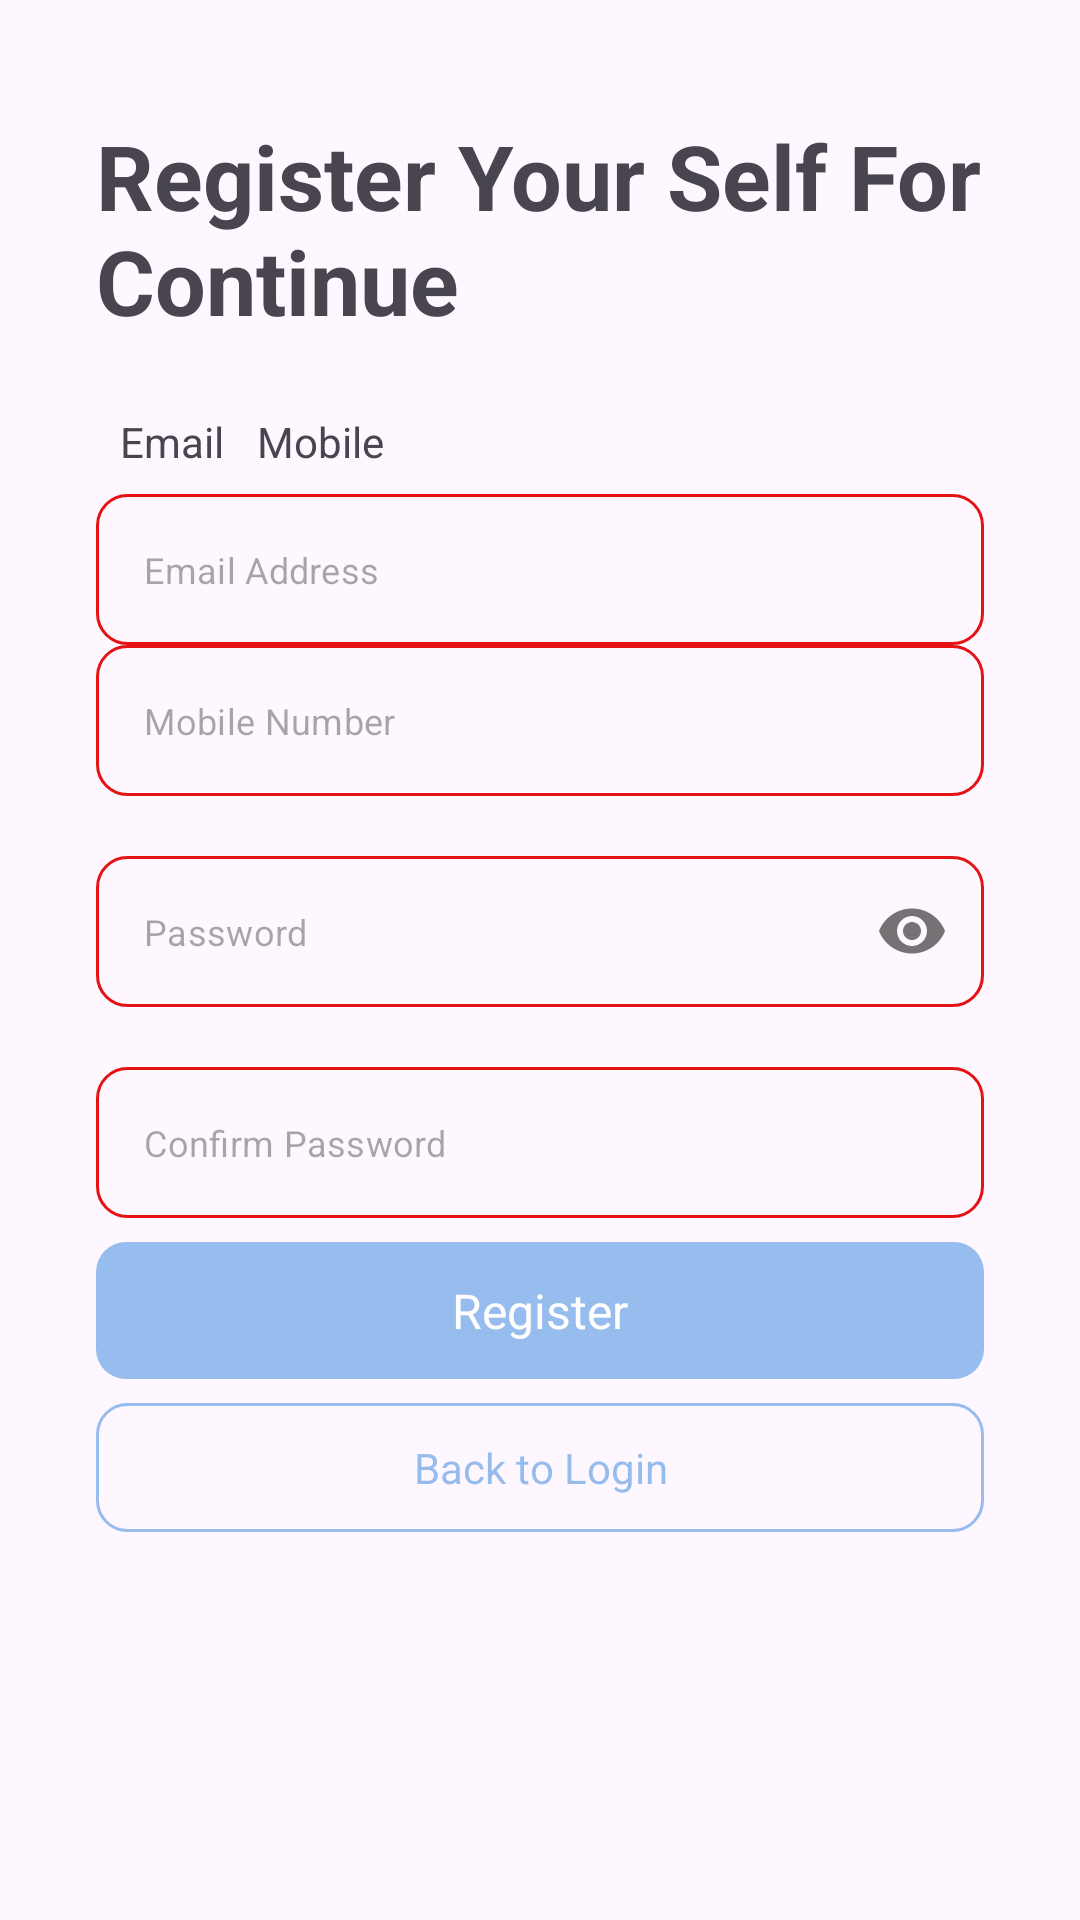

Produce the Android XML layout that renders to this screen, including the resource entries it uses.
<!-- AndroidManifest.xml: application theme Theme.SampleApplication -->
<!-- res/layout/fragment_register.xml -->
<?xml version="1.0" encoding="utf-8"?>
<ScrollView xmlns:android="http://schemas.android.com/apk/res/android"
    xmlns:tools="http://schemas.android.com/tools"
    android:layout_width="match_parent"
    android:layout_height="match_parent"
    android:fillViewport="true"
    xmlns:app="http://schemas.android.com/apk/res-auto"
    tools:context=".authentication.RegisterFragment">

    <androidx.constraintlayout.widget.ConstraintLayout
        android:layout_width="match_parent"
        android:layout_height="wrap_content">

        <androidx.appcompat.widget.AppCompatImageView
            android:id="@+id/imageViewBack"
            android:layout_width="wrap_content"
            android:layout_height="wrap_content"
            android:padding="16dp"
            android:src="@drawable/ic_back"
            android:layout_marginStart="-16dp"
            app:layout_constraintBottom_toTopOf="@+id/text"
            app:layout_constraintStart_toStartOf="@+id/text"
            app:layout_constraintTop_toTopOf="parent" />


        <androidx.appcompat.widget.AppCompatTextView
            android:id="@+id/text"
            android:layout_width="0dp"
            android:layout_height="wrap_content"
            android:layout_marginBottom="16dp"
            android:text="@string/register_your_self_for_continue"
            android:textSize="30sp"
            android:textStyle="bold"
            app:layout_constraintBottom_toTopOf="@+id/constraint_layout"
            app:layout_constraintEnd_toEndOf="@+id/constraint_layout"
            app:layout_constraintStart_toStartOf="@+id/constraint_layout" />

        <androidx.constraintlayout.widget.ConstraintLayout
            android:id="@+id/constraint_layout"
            android:layout_width="match_parent"
            android:layout_height="wrap_content"
            android:layout_marginStart="32dp"
            android:layout_marginEnd="32dp"
            app:layout_constraintBottom_toBottomOf="parent"
            app:layout_constraintEnd_toEndOf="parent"
            app:layout_constraintStart_toStartOf="parent"
            app:layout_constraintTop_toTopOf="parent">

            <LinearLayout
                android:id="@+id/linear"
                android:layout_width="match_parent"
                android:layout_height="wrap_content"
                android:padding="5dp"
                app:layout_constraintEnd_toEndOf="parent"
                app:layout_constraintStart_toStartOf="parent"
                app:layout_constraintTop_toTopOf="parent">

                <TextView
                    android:id="@+id/email"
                    android:layout_width="wrap_content"
                    android:layout_height="wrap_content"
                    android:padding="3dp"
                    android:text="@string/email" />

                <TextView
                    android:id="@+id/mobile"
                    android:layout_width="wrap_content"
                    android:layout_height="wrap_content"
                    android:layout_marginStart="5dp"
                    android:padding="3dp"
                    android:text="@string/mobile" />

            </LinearLayout>

            <LinearLayout
                android:id="@+id/linear_layout"
                android:layout_width="match_parent"
                android:layout_height="wrap_content"
                android:orientation="vertical"
                app:layout_constraintEnd_toEndOf="parent"
                app:layout_constraintStart_toStartOf="parent"
                app:layout_constraintTop_toBottomOf="@id/linear">

                <com.google.android.material.textfield.TextInputLayout
                    android:id="@+id/ll_email"
                    style="@style/Widget.MaterialComponents.TextInputLayout.OutlinedBox"
                    android:layout_width="match_parent"
                    android:layout_height="wrap_content"
                    app:hintEnabled="false">

                    <com.google.android.material.textfield.TextInputEditText
                        android:id="@+id/et_email"
                        android:layout_width="match_parent"
                        android:layout_height="wrap_content"
                        android:background="@drawable/et_background"
                        android:hint="@string/email_address"
                        android:inputType="textEmailAddress"
                        android:textSize="12sp" />

                </com.google.android.material.textfield.TextInputLayout>

                <com.google.android.material.textfield.TextInputLayout
                    android:id="@+id/ll_phone"
                    style="@style/Widget.MaterialComponents.TextInputLayout.OutlinedBox"
                    android:layout_width="match_parent"
                    android:layout_height="wrap_content"
                    app:hintEnabled="false">

                    <com.google.android.material.textfield.TextInputEditText
                        android:id="@+id/et_phone"
                        android:layout_width="match_parent"
                        android:layout_height="wrap_content"
                        android:background="@drawable/et_background"
                        android:hint="@string/mobile_number"
                        android:inputType="number"
                        android:textSize="12sp" />

                </com.google.android.material.textfield.TextInputLayout>

                <com.google.android.material.textfield.TextInputLayout
                    android:id="@+id/ll_pass"
                    style="@style/Widget.MaterialComponents.TextInputLayout.OutlinedBox"
                    android:layout_width="match_parent"
                    android:layout_height="wrap_content"
                    android:layout_marginTop="20dp"
                    app:hintEnabled="false"
                    app:passwordToggleEnabled="true">

                    <com.google.android.material.textfield.TextInputEditText
                        android:id="@+id/et_pass"
                        android:layout_width="match_parent"
                        android:layout_height="wrap_content"
                        android:background="@drawable/et_background"
                        android:hint="@string/password"
                        android:inputType="textPassword"
                        android:textSize="12sp" />

                </com.google.android.material.textfield.TextInputLayout>

                <com.google.android.material.textfield.TextInputLayout
                    android:id="@+id/ll_con_pass"
                    style="@style/Widget.MaterialComponents.TextInputLayout.OutlinedBox"
                    android:layout_width="match_parent"
                    android:layout_height="wrap_content"
                    android:layout_marginTop="20dp"
                    app:hintEnabled="false">

                    <com.google.android.material.textfield.TextInputEditText
                        android:id="@+id/et_con_pass"
                        android:layout_width="match_parent"
                        android:layout_height="wrap_content"
                        android:background="@drawable/et_background"
                        android:hint="@string/confirm_password"
                        android:inputType="text"
                        android:textSize="12sp" />

                </com.google.android.material.textfield.TextInputLayout>

            </LinearLayout>

            <LinearLayout
                android:id="@+id/btn_register"
                android:layout_width="match_parent"
                android:layout_height="wrap_content"
                android:layout_marginTop="8dp"
                android:layout_marginBottom="50dp"
                android:background="@drawable/btn_background"
                android:gravity="center"
                android:orientation="horizontal"
                android:paddingTop="12dp"
                android:paddingBottom="12dp"
                app:layout_constraintEnd_toEndOf="parent"
                app:layout_constraintStart_toStartOf="parent"
                app:layout_constraintTop_toBottomOf="@id/linear_layout">

                <ProgressBar
                    android:id="@+id/progress_circular"
                    android:layout_width="20dp"
                    android:layout_height="20dp"
                    android:layout_marginEnd="8dp"
                    android:theme="@style/progress_bar_theme"
                    android:visibility="gone" />

                <TextView
                    android:id="@+id/login"
                    android:layout_width="wrap_content"
                    android:layout_height="wrap_content"
                    android:text="Register"
                    android:textColor="@color/white"
                    android:textSize="16sp" />


            </LinearLayout>

            <TextView
                android:id="@+id/btn_back_to_login"
                android:layout_width="match_parent"
                android:layout_height="wrap_content"
                android:layout_marginTop="8dp"
                android:layout_marginBottom="50dp"
                android:background="@drawable/btn_sign_up_background"
                android:gravity="center"
                android:paddingTop="12dp"
                android:paddingBottom="12dp"
                android:text="Back to Login"
                android:textColor="@color/alpha_blue"
                android:textSize="14sp"
                app:layout_constraintEnd_toEndOf="parent"
                app:layout_constraintStart_toStartOf="parent"
                app:layout_constraintTop_toBottomOf="@id/btn_register" />

        </androidx.constraintlayout.widget.ConstraintLayout>

    </androidx.constraintlayout.widget.ConstraintLayout>


</ScrollView>
<!-- resources referenced by this layout -->
<resources>
  <color name="alpha_blue">#7C2A7EDC</color>
  <color name="white">#FFFFFFFF</color>
  
  
  
      //App Color
  <!-- drawable btn_background (drawable) -->
  <?xml version="1.0" encoding="utf-8"?>
  <shape android:shape="rectangle" xmlns:android="http://schemas.android.com/apk/res/android">
      <corners android:radius="10dp"/>
      <solid android:color="@color/alpha_blue"/>
  </shape>
  <!-- drawable btn_sign_up_background (drawable) -->
  <?xml version="1.0" encoding="utf-8"?>
  <shape android:shape="rectangle" xmlns:android="http://schemas.android.com/apk/res/android">
      <corners android:radius="10dp"/>
      <stroke android:color="@color/alpha_blue" android:width="1dp"/>
  </shape>
  <!-- drawable et_background (drawable) -->
  <?xml version="1.0" encoding="utf-8"?>
  <shape android:shape="rectangle" xmlns:android="http://schemas.android.com/apk/res/android">
      <corners android:radius="10dp"/>
      <stroke android:color="@color/red" android:width="1dp"/>
  </shape>
  <string name="confirm_password">Confirm Password</string>
  <string name="email">Email</string>
  <string name="email_address">Email Address</string>
  <string name="mobile">Mobile</string>
  <string name="mobile_number">Mobile Number</string>
  <string name="password">Password</string>
  <string name="register_your_self_for_continue">Register Your Self For Continue</string>
  <style name="progress_bar_theme">
          <item name="colorSecondary">@color/white</item>
      </style>
  <style name="Theme.SampleApplication" parent="Base.Theme.SampleApplication" />
  
      //Progress Bar
  <color name="red">#E41213</color>
  <style name="Base.Theme.SampleApplication" parent="Theme.Material3.DayNight.NoActionBar">
          
          
          <item name="android:statusBarColor">@color/black</item>
      </style>
  <color name="black">#FF000000</color>
</resources>
